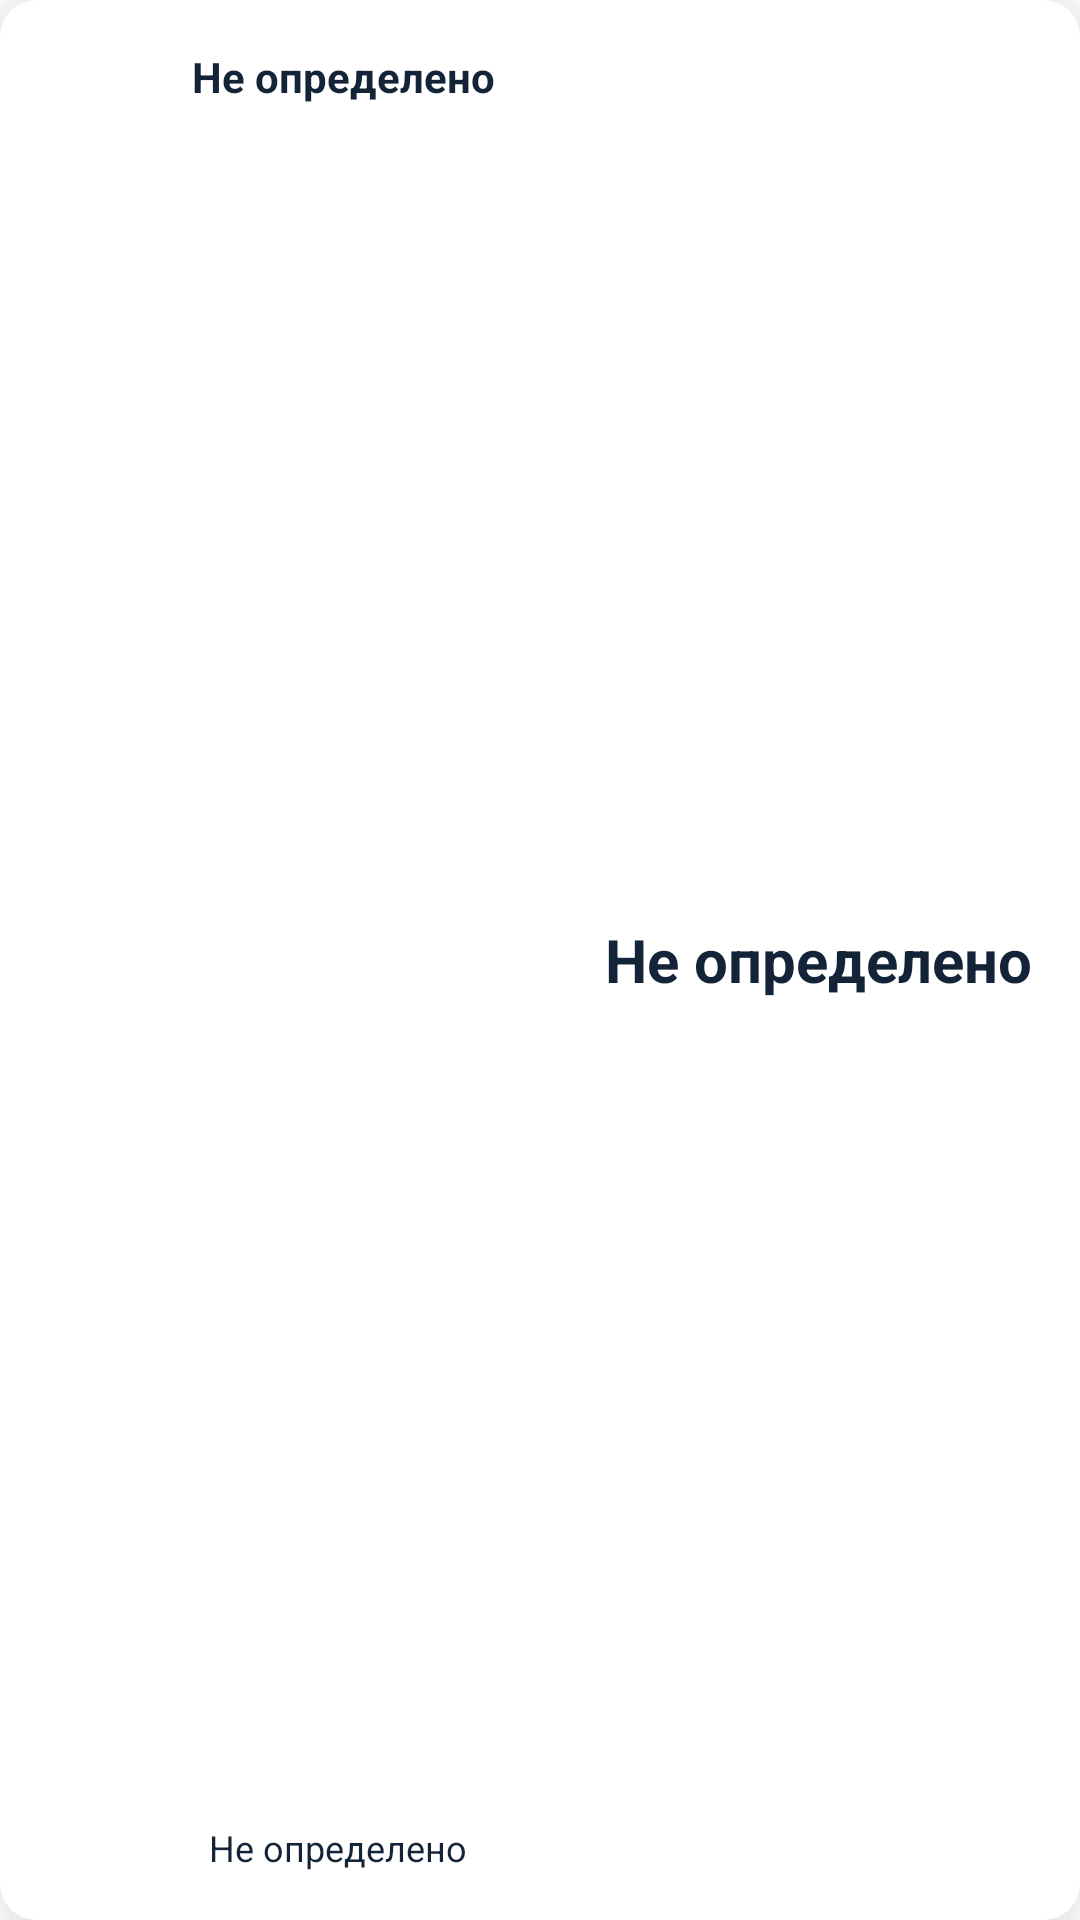

Write the Android layout XML for this screen, with the resource values it uses.
<!-- AndroidManifest.xml: application theme Theme.CTPcalculator -->
<!-- res/layout/insurers_list_child_view.xml -->
<?xml version="1.0" encoding="utf-8"?>
<androidx.cardview.widget.CardView xmlns:android="http://schemas.android.com/apk/res/android"
    android:layout_width="match_parent"
    android:layout_height="68dp"
    xmlns:app="http://schemas.android.com/apk/res-auto"
    android:paddingLeft="@dimen/padding_sides"
    android:paddingRight="@dimen/padding_sides"
    android:orientation="vertical"
    app:cardBackgroundColor="@color/white"
    android:outlineSpotShadowColor="@color/Main_20"
    app:cardElevation="10dp"
    app:cardCornerRadius="12dp">

    <RelativeLayout
        android:layout_width="match_parent"
        android:layout_height="match_parent"
        android:padding="@dimen/padding_sides">

        <ImageView
            android:id="@+id/imageViewIconBank"
            android:layout_width="36dp"
            android:layout_height="36dp" />

        <TextView
            android:id="@+id/textViewNameBank"
            style="@style/bankName"
            android:layout_width="wrap_content"
            android:layout_height="wrap_content"
            android:layout_marginLeft="12dp"
            android:layout_toRightOf="@id/imageViewIconBank"
            android:text="@string/stringEmptyJson" />

        <ImageView
            android:id="@+id/imageViewStar"
            android:layout_width="wrap_content"
            android:layout_height="wrap_content"
            android:layout_alignLeft="@id/textViewNameBank"
            android:layout_alignParentBottom="true"
            android:layout_marginBottom="1dp"
            app:srcCompat="@drawable/ic_star" />

        <TextView
            android:id="@+id/textViewBankRating"
            android:layout_width="wrap_content"
            android:layout_height="wrap_content"
            android:layout_alignParentBottom="true"
            android:layout_marginLeft="5.5dp"
            android:layout_toRightOf="@id/imageViewStar"
            android:text="@string/stringEmptyJson"
            android:textColor="@color/Main_100"
            android:textSize="@dimen/smallTextSize" />

        <TextView
            android:id="@+id/textViewInsuranceCost"
            style="@style/priceValue"
            android:layout_width="wrap_content"
            android:layout_height="match_parent"
            android:layout_alignParentRight="true"
            android:layout_centerVertical="true"
            android:gravity="center"
            android:text="@string/stringEmptyJson" />

    </RelativeLayout>

</androidx.cardview.widget.CardView>
<!-- resources referenced by this layout -->
<resources>
  <color name="Main_100">#142438</color>
  <color name="Main_20">#B3BAC3</color>
  <color name="white">#FFFFFFFF</color>
  <dimen name="padding_sides">16dp</dimen>
  <dimen name="smallTextSize">12sp</dimen>
  <string name="stringEmptyJson">Не определено</string>
  <style name="bankName" parent="TextAppearance.AppCompat">
          <item name="android:textSize">@dimen/bankName</item>
          <item name="android:textColor">@color/Main_100</item>
          <item name="android:textStyle">bold</item>
      </style>
  <style name="priceValue" parent="TextAppearance.AppCompat">
          <item name="android:textSize">20sp</item>
          <item name="android:textColor">@color/Main_100</item>
          <item name="android:textStyle">bold</item>
      </style>
  <style name="Theme.CTPcalculator" parent="Theme.MaterialComponents.DayNight.NoActionBar.Bridge"> DayNight.NoActionBar
          
          <item name="colorPrimary">@color/blue_accent</item>
          <item name="colorPrimaryVariant">@color/background</item>
          <item name="colorOnPrimary">@color/white</item>
          
          <item name="colorSecondary">@color/teal_200</item>
          <item name="colorSecondaryVariant">@color/teal_700</item>
          <item name="colorOnSecondary">@color/black</item>
          
          <item name="android:statusBarColor" tools:targetApi="l">@color/blue_accent</item>
          
          <item name="background">@color/background</item>
  
          <item name="bottomSheetDialogTheme">@style/AppBottomSheetDialogTheme</item>
  
      </style>
  <dimen name="bankName">14sp</dimen>
  <color name="blue_accent">#00AFFF</color>
  <color name="background">#F4F7FB</color>
  <color name="teal_200">#FF03DAC5</color>
  <color name="teal_700">#FF018786</color>
  <color name="black">#FF000000</color>
  <style name="AppBottomSheetDialogTheme" parent="Theme.MaterialComponents.Light.BottomSheetDialog">
          <item name="bottomSheetStyle">@style/CustomBottomSheetStyle</item>
          <item name="android:windowSoftInputMode">adjustResize</item>
          <item name="android:windowIsFloating">false</item>
          <item name="behavior_peekHeight">400dp</item>
          <item name="colorPrimary">@color/blue_accent</item>
      </style>
  <style name="CustomBottomSheetStyle" parent="Widget.Design.BottomSheet.Modal">
          <item name="android:background">@drawable/top_rounded_template_white</item>
      </style>
  <!-- drawable top_rounded_template_white (drawable) -->
  <?xml version="1.0" encoding="UTF-8"?>
  <shape xmlns:android="http://schemas.android.com/apk/res/android" android:shape="rectangle">
      <solid android:color="@color/white"/>
      <corners
          android:topLeftRadius="12dp"
          android:topRightRadius="12dp"/>
  </shape>
</resources>
